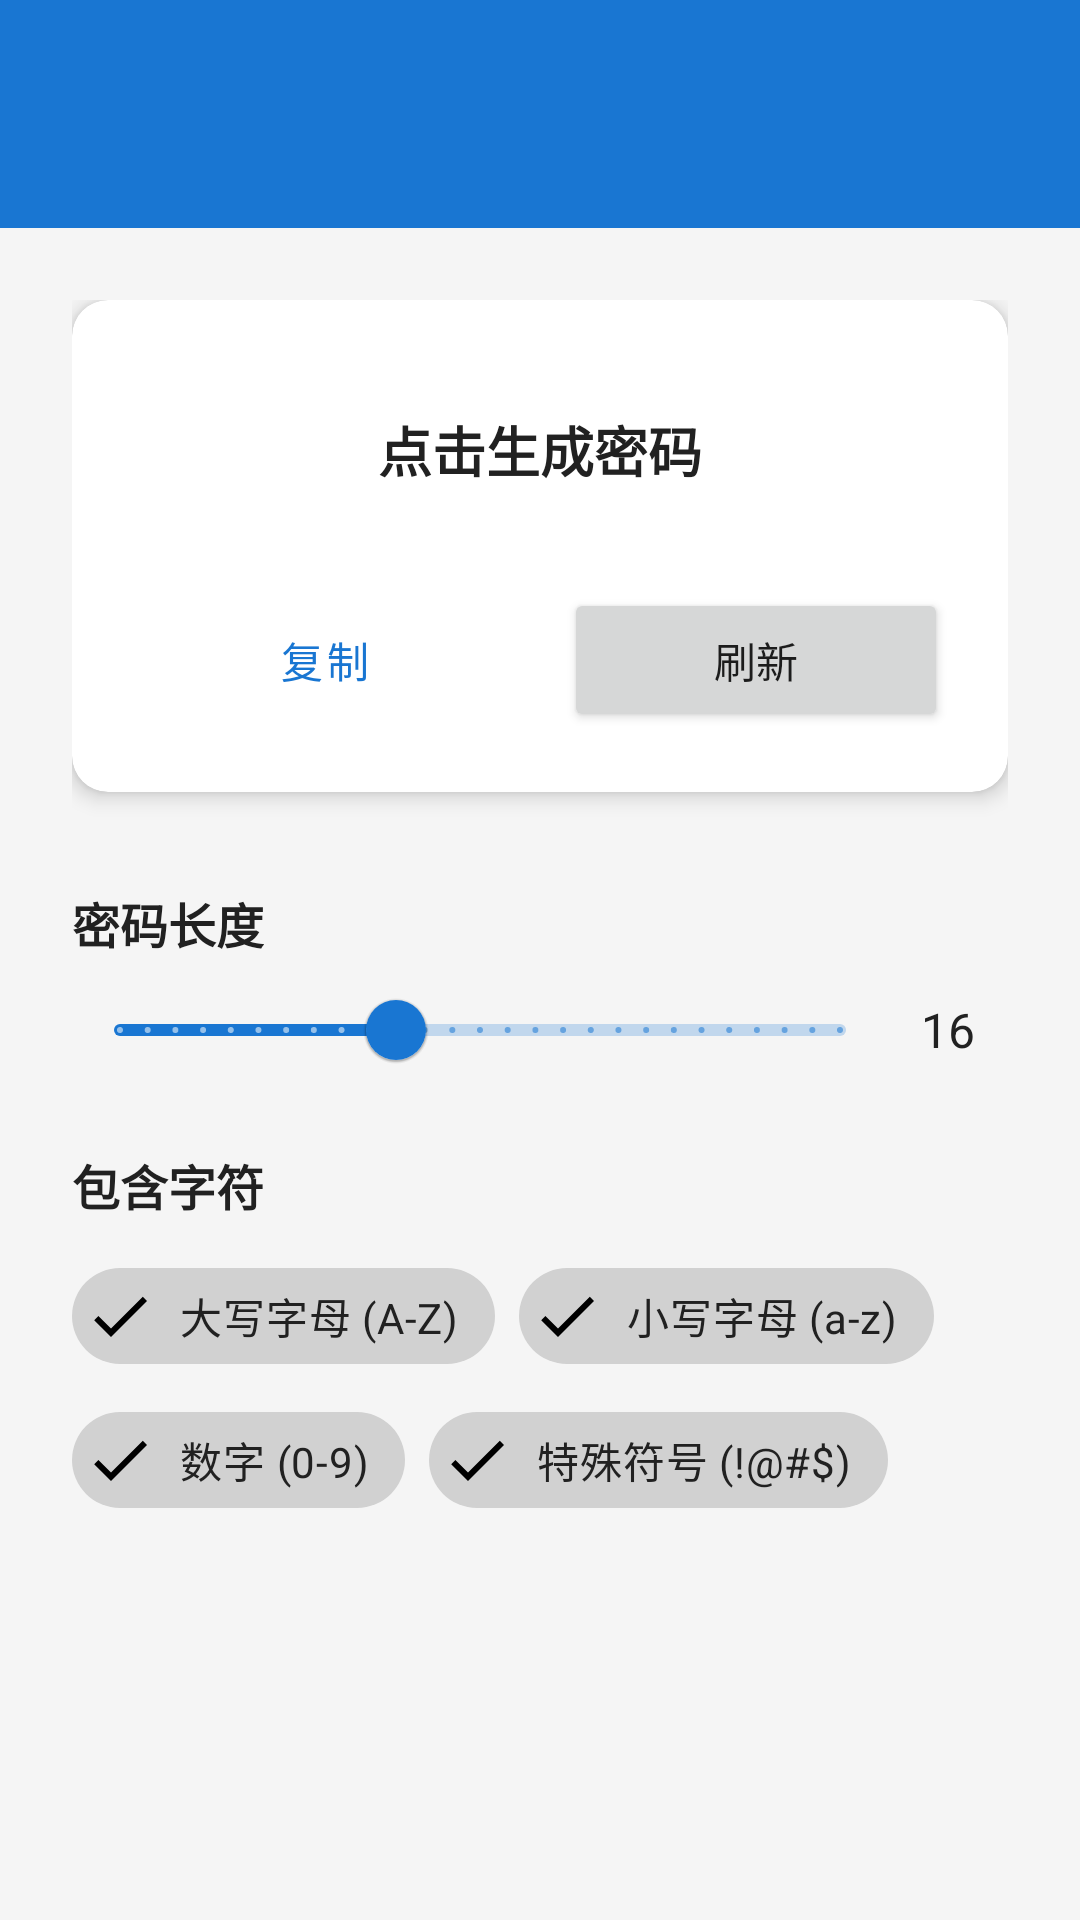

Layout XML and referenced resources for this Android screen:
<!-- AndroidManifest.xml: activity theme Theme.PasswordManager.NoActionBar -->
<!-- res/layout/activity_password_generator.xml -->
<?xml version="1.0" encoding="utf-8"?>
<LinearLayout
    xmlns:android="http://schemas.android.com/apk/res/android"
    xmlns:app="http://schemas.android.com/apk/res-auto"
    android:layout_width="match_parent"
    android:layout_height="match_parent"
    android:orientation="vertical"
    android:background="@color/background">

 <LinearLayout
        android:id="@+id/appBarContainer"
        android:layout_width="match_parent"
        android:layout_height="wrap_content"
        android:orientation="vertical"
        android:paddingTop="20dp"
        android:background="?attr/colorPrimary">
        <androidx.appcompat.widget.Toolbar
            android:id="@+id/toolbar"
            android:layout_width="match_parent"
            android:layout_height="?attr/actionBarSize"
            app:titleTextColor="@android:color/white"
            app:popupTheme="@style/ThemeOverlay.MaterialComponents.Light" />

    </LinearLayout>

    <ScrollView
        android:layout_width="match_parent"
        android:layout_height="0dp"
        android:layout_weight="1"
        android:fillViewport="true"
        android:background="@color/background">

        <LinearLayout
            android:layout_width="match_parent"
            android:layout_height="wrap_content"
            android:orientation="vertical"
            android:padding="24dp">

            <com.google.android.material.card.MaterialCardView
                android:layout_width="match_parent"
                android:layout_height="wrap_content"
                app:cardCornerRadius="12dp"
                app:cardElevation="4dp"
                app:cardBackgroundColor="@color/card_background">

                <LinearLayout
                    android:layout_width="match_parent"
                    android:layout_height="wrap_content"
                    android:orientation="vertical"
                    android:padding="20dp">

                    <TextView
                        android:id="@+id/tvGeneratedPassword"
                        android:layout_width="match_parent"
                        android:layout_height="wrap_content"
                        android:gravity="center"
                        android:minHeight="60dp"
                        android:text="@string/generator_tap_to_generate"
                        android:textSize="18sp"
                        android:textStyle="bold"
                        android:fontFamily="monospace"
                        android:textIsSelectable="true"
                        android:textColor="@color/text_primary"
                        android:padding="8dp" />

                    <LinearLayout
                        android:layout_width="match_parent"
                        android:layout_height="wrap_content"
                        android:layout_marginTop="16dp"
                        android:gravity="center"
                        android:orientation="horizontal">

                        <Button
                            android:id="@+id/btnCopy"
                            android:layout_width="0dp"
                            android:layout_height="wrap_content"
                            android:layout_weight="1"
                            android:layout_marginEnd="8dp"
                            android:text="@string/copy"
                            style="@style/Widget.MaterialComponents.Button.OutlinedButton" />

                        <Button
                            android:id="@+id/btnRefresh"
                            android:layout_width="0dp"
                            android:layout_height="wrap_content"
                            android:layout_weight="1"
                            android:layout_marginStart="8dp"
                            android:text="@string/refresh" />

                    </LinearLayout>

                </LinearLayout>

            </com.google.android.material.card.MaterialCardView>

            <TextView
                android:layout_width="wrap_content"
                android:layout_height="wrap_content"
                android:layout_marginTop="32dp"
                android:text="@string/generator_password_length"
                android:textSize="16sp"
                android:textStyle="bold"
                android:textColor="@color/text_primary" />

            <LinearLayout
                android:layout_width="match_parent"
                android:layout_height="wrap_content"
                android:orientation="horizontal"
                android:gravity="center_vertical">

                <com.google.android.material.slider.Slider
                    android:id="@+id/sliderLength"
                    android:layout_width="0dp"
                    android:layout_height="wrap_content"
                    android:layout_weight="1"
                    android:valueFrom="6"
                    android:valueTo="32"
                    android:value="16"
                    android:stepSize="1" />

                <TextView
                    android:id="@+id/tvLength"
                    android:layout_width="40dp"
                    android:layout_height="wrap_content"
                    android:text="16"
                    android:gravity="center"
                    android:textSize="16sp"
                    android:textColor="@color/text_primary" />

            </LinearLayout>

            <TextView
                android:layout_width="wrap_content"
                android:layout_height="wrap_content"
                android:layout_marginTop="16dp"
                android:text="@string/generator_include_characters"
                android:textSize="16sp"
                android:textStyle="bold"
                android:textColor="@color/text_primary" />

            <com.google.android.material.chip.ChipGroup
                android:layout_width="match_parent"
                android:layout_height="wrap_content"
                android:layout_marginTop="8dp">

                <com.google.android.material.chip.Chip
                    android:id="@+id/chipUppercase"
                    style="@style/Widget.MaterialComponents.Chip.Filter"
                    android:layout_width="wrap_content"
                    android:layout_height="wrap_content"
                    android:checked="true"
                    android:text="@string/generator_uppercase"
                    android:textColor="@color/text_primary" />

                <com.google.android.material.chip.Chip
                    android:id="@+id/chipLowercase"
                    style="@style/Widget.MaterialComponents.Chip.Filter"
                    android:layout_width="wrap_content"
                    android:layout_height="wrap_content"
                    android:checked="true"
                    android:text="@string/generator_lowercase"
                    android:textColor="@color/text_primary" />

                <com.google.android.material.chip.Chip
                    android:id="@+id/chipDigits"
                    style="@style/Widget.MaterialComponents.Chip.Filter"
                    android:layout_width="wrap_content"
                    android:layout_height="wrap_content"
                    android:checked="true"
                    android:text="@string/generator_digits"
                    android:textColor="@color/text_primary" />

                <com.google.android.material.chip.Chip
                    android:id="@+id/chipSpecial"
                    style="@style/Widget.MaterialComponents.Chip.Filter"
                    android:layout_width="wrap_content"
                    android:layout_height="wrap_content"
                    android:checked="true"
                    android:text="@string/generator_special_symbols"
                    android:textColor="@color/text_primary" />

            </com.google.android.material.chip.ChipGroup>

        </LinearLayout>

    </ScrollView>

</LinearLayout>
<!-- resources referenced by this layout -->
<resources>
  <color name="background">#F5F5F5</color>
  <color name="card_background">#FFFFFF</color>
  <color name="text_primary">#212121</color>
  <string name="copy">复制</string>
  <string name="generator_digits">数字 (0-9)</string>
  <string name="generator_include_characters">包含字符</string>
  <string name="generator_lowercase">小写字母 (a-z)</string>
  <string name="generator_password_length">密码长度</string>
  <string name="generator_special_symbols">特殊符号 (!@#$)</string>
  <string name="generator_tap_to_generate">点击生成密码</string>
  <string name="generator_uppercase">大写字母 (A-Z)</string>
  <string name="refresh">刷新</string>
  <style name="Theme.PasswordManager.NoActionBar" parent="Theme.MaterialComponents.DayNight.NoActionBar">
          <item name="colorPrimary">@color/primary</item>
          <item name="colorPrimaryDark">?attr/colorPrimary</item>
          <item name="colorAccent">@color/accent</item>
          <item name="android:statusBarColor">?attr/colorPrimary</item>
          <item name="android:windowLightStatusBar">false</item>
          <item name="android:windowDrawsSystemBarBackgrounds">true</item>
          <item name="android:windowOptOutEdgeToEdgeEnforcement" tools:targetApi="35">true</item>
          <item name="android:navigationBarColor">@color/background</item>
          <item name="android:windowLightNavigationBar">true</item>
          <item name="android:windowBackground">@color/background</item>
      </style>
  <color name="primary">#1976D2</color>
  <color name="accent">#FF5722</color>
</resources>
